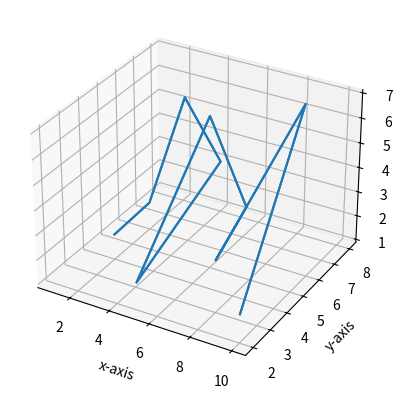

Write Python code to recreate this figure.
#import pylab
#from mpl_toolkits.mplot3d import axes3d
#from matplotlib.colors import linearsegmentedcolormap
#from matplotlib import cm
#import numpy

#def makedata ():
#    x = numpy.arange (-10, 10, 0.1)
#    y = numpy.arange (-10, 10, 0.1)
#    xgrid, ygrid = numpy.meshgrid(x, y)

#    zgrid = numpy.sin (xgrid) * numpy.sin (ygrid) / (xgrid * ygrid)
#    return xgrid, ygrid, zgrid

#x, y, z = makedata()

#fig = pylab.figure()
#axes = axes3d(fig)

#axes.plot_surface(x, y, z, rstride=2, cstride=2,cmap = linearsegmentedcolormap.from_list ("red_blue", ['b', 'w', 'g'], 256))#color='green')# cmap = cm.viridis)

#pylab.show()

#My 3d graph

import matplotlib.pyplot as plt
from mpl_toolkits.mplot3d import axes3d
import numpy as np

figure = plt.figure()
axis = figure.add_subplot(111, projection = '3d')

x = [1,2,3,4,5,6,7,8,9,10]
y = [5,6,7,8,2,5,6,3,7,2]
z = np.array([[1,2,6,3,2,7,3,3,7,2],[1,2,6,3,2,7,3,3,7,2]])

axis.plot_wireframe(x, y, z)

axis.set_xlabel('x-axis')
axis.set_ylabel('y-axis')
axis.set_zlabel('z-axis')

plt.show()